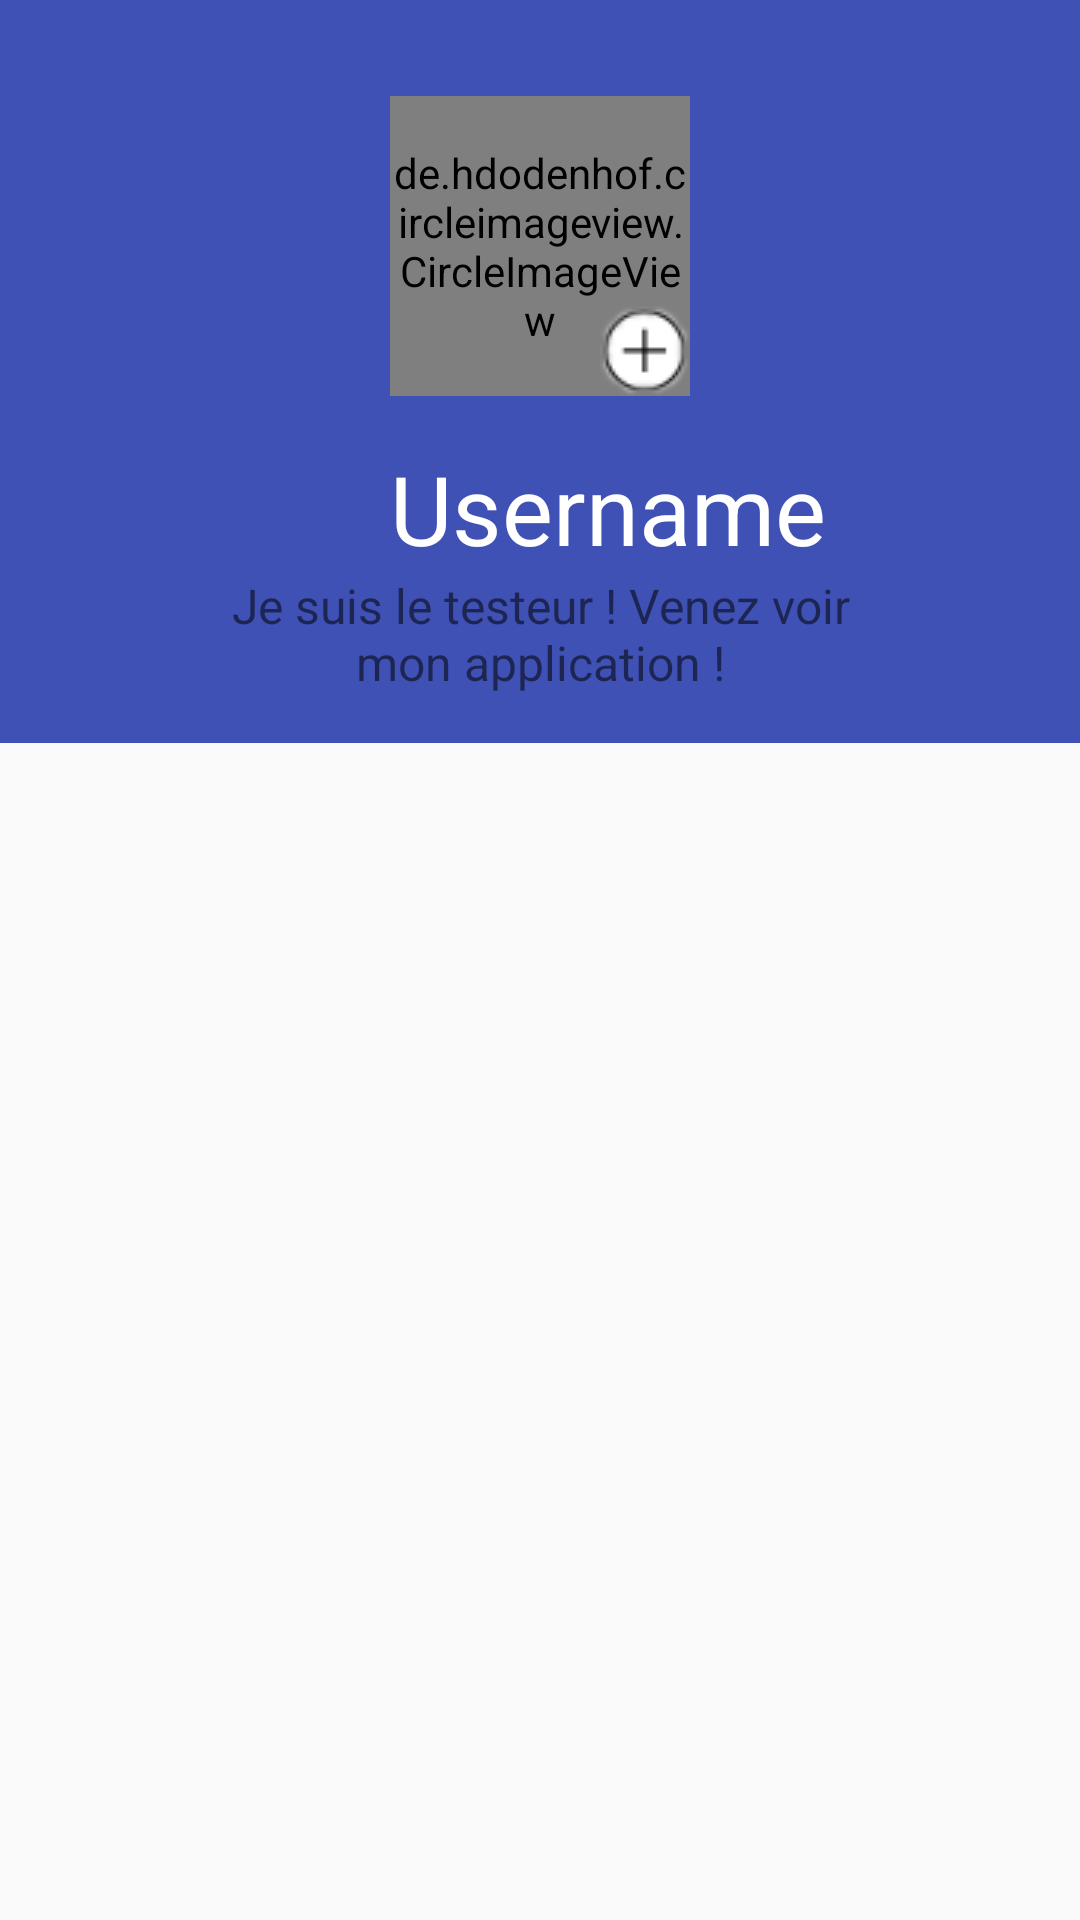

The Android layout XML behind this screen, and the referenced resources:
<!-- AndroidManifest.xml: application theme DayTheme -->
<!-- res/layout/activity_profile_user.xml -->
<?xml version="1.0" encoding="utf-8"?>
<android.support.constraint.ConstraintLayout xmlns:android="http://schemas.android.com/apk/res/android"
    xmlns:app="http://schemas.android.com/apk/res-auto"
    xmlns:tools="http://schemas.android.com/tools"
    android:layout_width="match_parent"
    android:layout_height="match_parent"
    tools:context=".Profile_user">

    <android.support.constraint.ConstraintLayout
        android:id="@+id/constraintLayout"
        android:layout_width="match_parent"
        android:layout_height="wrap_content"
        android:background="@color/colorToolbar"
        app:layout_constraintEnd_toEndOf="parent"
        app:layout_constraintStart_toStartOf="parent"
        app:layout_constraintTop_toTopOf="parent">

        <de.hdodenhof.circleimageview.CircleImageView
            android:id="@+id/profile_image"
            android:layout_width="100dp"
            android:layout_height="100dp"
            android:layout_marginStart="32dp"
            android:layout_marginTop="32dp"
            android:layout_marginEnd="32dp"
            android:src="@drawable/profile"
            app:civ_border_color="#FF000000"
            app:civ_border_width="2dp"
            app:layout_constraintEnd_toEndOf="parent"
            app:layout_constraintStart_toStartOf="parent"
            app:layout_constraintTop_toTopOf="parent" />

        <TextView
            android:id="@+id/tvUsername"
            android:layout_width="wrap_content"
            android:layout_height="wrap_content"
            android:layout_marginStart="130dp"
            android:layout_marginTop="16dp"
            android:layout_marginEnd="130dp"
            android:text="@string/username"
            android:textColor="#fff"
            android:textSize="32sp"
            app:layout_constraintEnd_toEndOf="parent"
            app:layout_constraintHorizontal_bias="0.0"
            app:layout_constraintStart_toStartOf="parent"
            app:layout_constraintTop_toBottomOf="@+id/profile_image" />

        <ImageView
            android:id="@+id/ivBack"
            android:layout_width="wrap_content"
            android:layout_height="wrap_content"
            android:layout_marginStart="16dp"
            android:layout_marginTop="16dp"
            app:layout_constraintStart_toStartOf="parent"
            app:layout_constraintTop_toTopOf="parent"
            app:srcCompat="@drawable/back"
            android:contentDescription="@string/back_button" />

        <ImageView
            android:id="@+id/ivFollow"
            android:layout_width="wrap_content"
            android:layout_height="wrap_content"
            app:layout_constraintBottom_toBottomOf="@+id/profile_image"
            app:layout_constraintEnd_toEndOf="@+id/profile_image"
            app:srcCompat="@drawable/plusmod"
            android:contentDescription="@string/follow_user" />

        <TextView
            android:id="@+id/tvBio"
            android:layout_width="0dp"
            android:layout_height="wrap_content"
            android:layout_marginStart="75dp"
            android:layout_marginEnd="75dp"
            android:layout_marginBottom="16dp"
            android:text="@string/biography"
            android:textAlignment="center"
            android:textSize="16sp"
            app:layout_constraintBottom_toBottomOf="parent"
            app:layout_constraintEnd_toEndOf="parent"
            app:layout_constraintStart_toStartOf="parent"
            app:layout_constraintTop_toBottomOf="@+id/tvUsername"
            app:layout_constraintVertical_bias="0.0" />

    </android.support.constraint.ConstraintLayout>

    <android.support.v7.widget.RecyclerView
        android:id="@+id/rvCategoryUser"
        android:layout_width="395dp"
        android:layout_height="wrap_content"
        android:layout_marginStart="8dp"
        android:layout_marginTop="8dp"
        android:layout_marginEnd="8dp"
        android:layout_marginBottom="8dp"
        app:layout_constraintBottom_toBottomOf="parent"
        app:layout_constraintEnd_toEndOf="parent"
        app:layout_constraintHorizontal_bias="0.0"
        app:layout_constraintStart_toStartOf="parent"
        app:layout_constraintTop_toBottomOf="@+id/constraintLayout"
        app:layout_constraintVertical_bias="0.0" />

</android.support.constraint.ConstraintLayout>
<!-- resources referenced by this layout -->
<resources>
  <color name="colorToolbar">#3f51b5</color>
  <!-- drawable plusmod: png bitmap (drawable, 1619 bytes) -->
  <!-- drawable profile: png bitmap (drawable, 3289 bytes) -->
  <string name="back_button">Back Button</string>
  <string name="biography">Je suis le testeur ! Venez voir mon application !</string>
  <string name="follow_user">Follow User</string>
  <string name="username">Username</string>
  <style name="DayTheme" parent="Theme.AppCompat.Light.NoActionBar">
          
          <item name="colorPrimary">@color/colorPrimary</item>
          <item name="colorPrimaryDark">@color/colorChips</item>
          <item name="colorAccent">@color/colorAccent</item>
      </style>
  <color name="colorPrimary">#008577</color>
  <color name="colorChips">#2e3b84 </color>
  <color name="colorAccent">#D81B60</color>
</resources>
